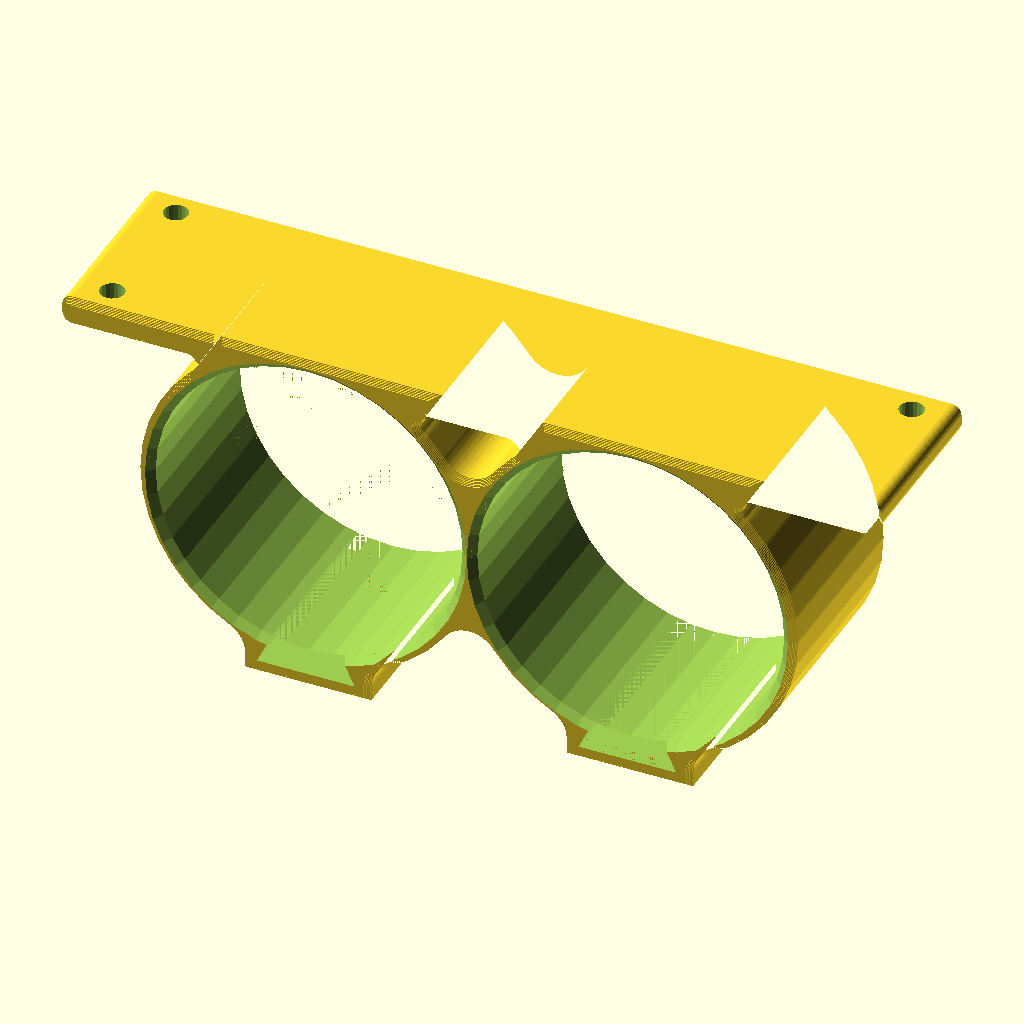
Cell 1 — every parameter at its default value.
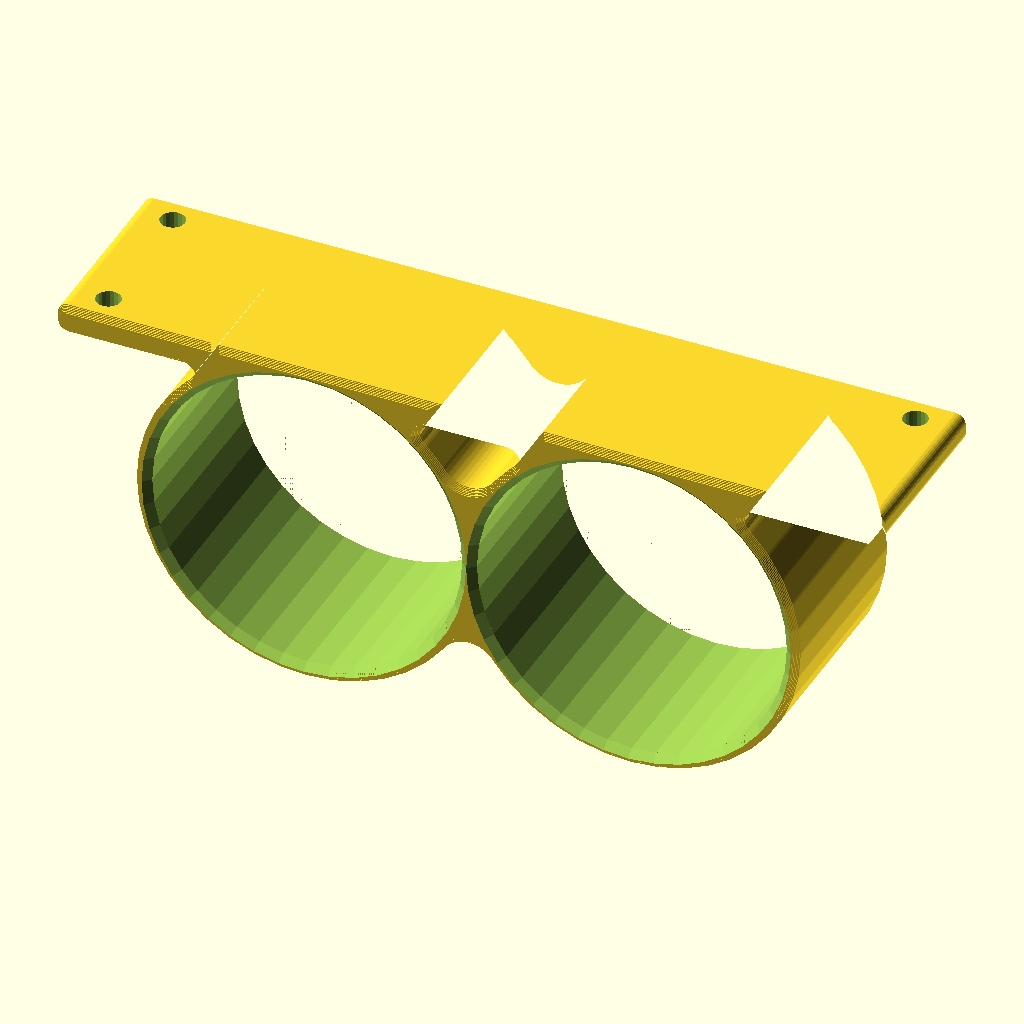
Cell 2 — guide set to false, the other parameters unchanged.
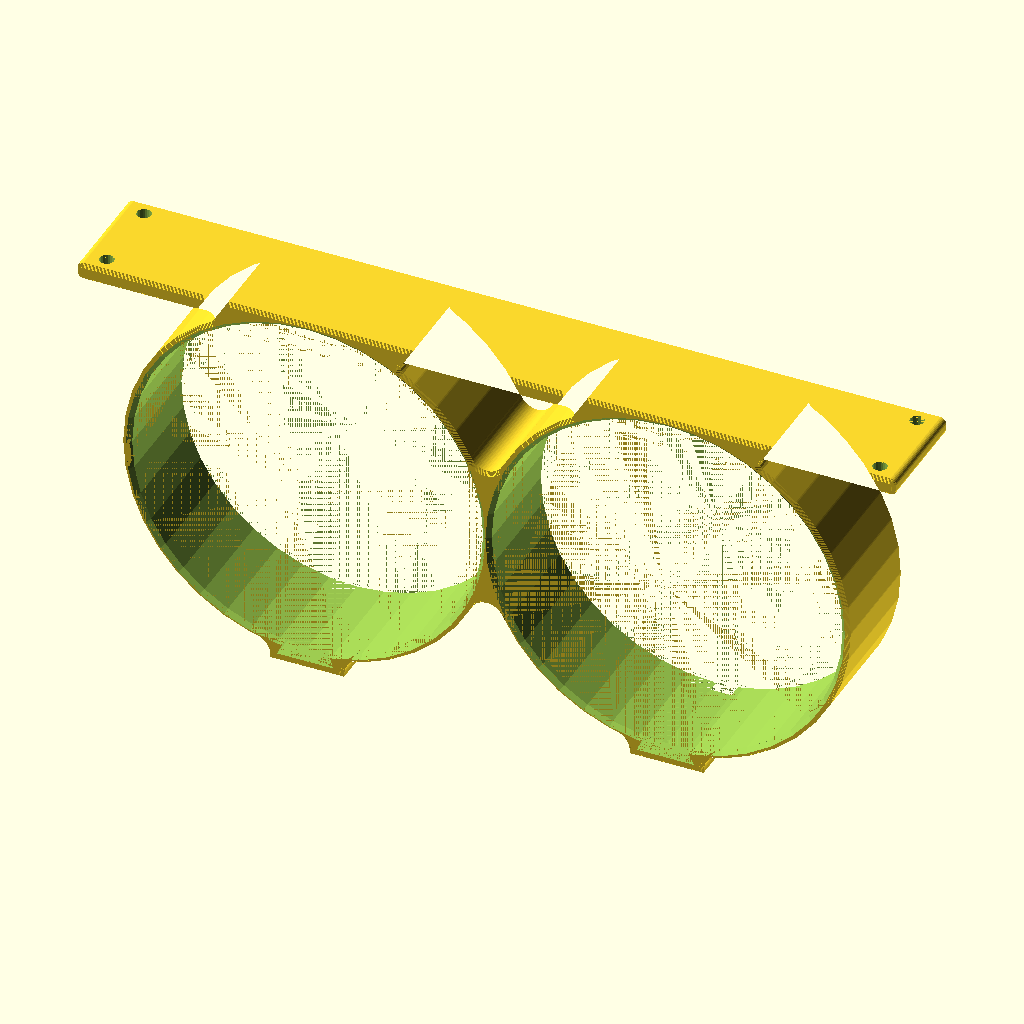
Cell 3 — cyl_diametre set to 120, the other parameters unchanged.
The same orthographic view direction (rotation 55°, 0°, 25°; colour scheme Cornfield) for every cell, with the view re-fitted per cell, so scale and position can differ between cells.
The OpenSCAD source (models/rack-sodastream/rack-sodastream.scad):
// rack-sodastream — rack à visser sous une planche pour cylindres de CO2 SodaStream.
//
// Deux plaques identiques, percées d'alésages fermés à 360°, espacées le long de
// l'axe des cylindres. Les bouteilles se glissent axialement à travers les deux.
// Aucun demi-cercle : le cylindre est tenu sur tout son pourtour et ne peut pas rouler.
//
// La plaque est une seule extrusion prismatique : bride et colliers ont la même
// profondeur, ce qui donne du volume aux colliers et raidit l'ensemble.
//
// Repère : X = largeur (perpendiculaire aux cylindres)
//          Y = axe des cylindres
//          Z = vertical, z = 0 est la sous-face de la planche, la matière descend.

include <../../lib/std.scad>

// --- Pièce à produire -------------------------------------------------------
// "avant"   : plaque ouverte, côté par lequel on introduit le cylindre
// "arriere" : plaque avec fond de butée
// "guide"   : rail de guidage reliant les deux plaques (à imprimer en 2 exemplaires)
// "montage" : visualisation de l'ensemble monté, cylindres compris (non imprimable)
PIECE = "avant";

// --- Cylindre de gaz --------------------------------------------------------

cyl_diametre = 60;    // mm — Ø du corps (recharge universelle 425 g / TR21x4)
cyl_longueur = 356;   // mm — longueur hors tout, filetage compris
jeu_radial   = 1.5;   // mm — jeu au rayon pour un glissement franc

// --- Plaque -----------------------------------------------------------------

nb_cylindres = 2;
paroi        = 3;     // mm — épaisseur du collier, et de l'âme partagée
plaque_prof  = 40;    // mm — profondeur le long de l'axe, bride et colliers confondus
butee_ep     = 3;     // mm — fond de butée de la plaque arrière

// --- Adoucissement des arêtes -----------------------------------------------

conge        = 6;     // mm — congé aux cuspides entre deux colliers
raccord      = 2;     // mm — congé au raccord bride / colliers
coin         = 2;     // mm — rayon des coins de la bride (max bride_ep/2)
chanfrein    = 1.5;   // mm — chanfrein d'entrée des alésages
chanf_bord   = 1.2;   // mm — chanfrein des arêtes d'extrémité (0 pour aucun)
chanf_pas    = 6;     // marches du chanfrein : 1,2/6 = 0,2 mm, une couche

// --- Rail de guidage --------------------------------------------------------
// Prolonge la surface de l'alésage d'une plaque à l'autre pour que le nez du
// cylindre ne puisse pas manquer le second alésage.

guide         = true; // false pour un rack sans rails
guide_larg    = 20;   // mm — largeur de l'encoche en fond
guide_aronde  = 3;    // mm — retrait par côté au débouché : queue d'aronde qui
                      //      empêche le rail de se soulever dans l'alésage
guide_ep      = 4.5;  // mm — profondeur de l'encoche = épaisseur du rail au centre
guide_jeu     = 0.3;  // mm — jeu perpendiculaire du rail dans son encoche. Le rack
                      //      s'assemble avant vissage, le rail alignant lui-même les
                      //      plaques : les avant-trous se marquent à travers le rack monté
guide_entree  = 1.5;  // mm — chanfrein d'engagement au bout du rail (0 pour aucun)
guide_jeu_axe = 1.0;  // mm — raccourcissement du rail. Sans lui il ferait exactement
                      //      la longueur disponible et ne rentrerait pas
guide_talon   = 3;    // mm — hauteur du talon d'arrêt (0 pour aucun). Reculé d'une
                      //      profondeur de plaque, il porte contre la face ARRIÈRE de
                      //      la plaque avant et empêche le rail d'avancer et de sortir.
                      //      C'est une collerette LATÉRALE, posée au niveau du fond du
                      //      rail : plus large que l'encoche, elle ne peut pas la
                      //      traverser, et elle s'imprime sans le moindre porte-à-faux

// --- Bride de fixation ------------------------------------------------------

bride_ep     = 6;     // mm — épaisseur plaquée contre le bois
oreille      = 16;    // mm — débord latéral, seul endroit où loger une tête fraisée
vis_passage  = 5;     // mm — Ø de passage pour vis M4 (1 mm de flottement au Ø)
vis_tete     = 8;     // mm — Ø du fraisage. Tête fraisée M4 : 7,5 mm maxi (DIN 965),
                      //      donc la tête s'enfonce de 0,25 mm sous la surface

// --- Implantation (visualisation "montage" uniquement) ----------------------

ecart_plaques = 200;  // mm — entraxe recommandé entre les deux plaques
planche       = true; // false pour dégager la vue sur le rack
cylindres     = true; // false pour ne montrer que les pièces imprimées

// --- Grandeurs dérivées -----------------------------------------------------

alesage   = cyl_diametre + 2 * jeu_radial;
exterieur = alesage + 2 * paroi;
entraxe   = alesage + paroi;                        // les colliers se recoupent
largeur   = entraxe * (nb_cylindres - 1) + exterieur + 2 * oreille;
z_axe     = -exterieur / 2;
tete_prof = (vis_tete - vis_passage) / 2;           // fraisage à 90°

// Les vis ne peuvent aller que dans les oreilles : ailleurs, la tête serait noyée
// dans la matière des colliers.
vis_x     = [-(largeur / 2 - oreille / 2), largeur / 2 - oreille / 2];
vis_y     = plaque_prof / 2 - vis_tete / 2 - 2;

z_bas      = z_axe - alesage / 2;                   // point bas de l'alésage
z_encoche  = z_bas - guide_ep;                      // fond plat de l'encoche
z_bossage  = z_encoche - paroi;                     // dessous du bossage local
guide_long = ecart_plaques + plaque_prof - butee_ep - guide_jeu_axe;
// Position du rail dans le montage : crochet en appui sur la face avant, le jeu axial
// se retrouvant donc entièrement à l'arrière, contre la butée.
guide_y    = ecart_plaques / 2 + plaque_prof / 2 - guide_long / 2;

function axe_x(i) = (i - (nb_cylindres - 1) / 2) * entraxe;

// --- Profil de la plaque ----------------------------------------------------

// Colliers et bossages. La fermeture morphologique comble les cuspides où les
// cercles extérieurs se recoupent : elle n'ajoute que de la matière, jamais ne
// rogne les parois de 3 mm.
module profil_colliers() {
    offset(r = -conge) offset(r = conge)
        for (i = [0 : nb_cylindres - 1]) translate([axe_x(i), 0]) {
            translate([0, z_axe]) circle(d = exterieur);
            if (guide)
                translate([0, (z_axe + z_bossage) / 2])
                    square([guide_larg + 2 * paroi, z_axe - z_bossage], center = true);
        }
}

// Bride aux coins adoucis. La face supérieure reste plane pour porter à plat
// contre le bois.
module profil_bride() {
    r = min(coin, bride_ep / 2, largeur / 2);
    offset(r = r)
        translate([0, -bride_ep / 2])
            square([largeur - 2 * r, bride_ep - 2 * r], center = true);
}

module profil_plaque() {
    offset(r = -raccord) offset(r = raccord)
        union() {
            profil_colliers();
            profil_bride();
        }
}

// Profil de l'encoche : queue d'aronde à fond plat sous l'alésage, évasée vers le
// bas. Le rail en est la copie réduite du jeu, si bien que son dessus arqué
// prolonge exactement l'alésage tout en étant retenu en hauteur.
module profil_encoche() {
    h  = guide_ep + 2;                       // dépasse dans l'alésage, qui recoupe
    wb = guide_larg / 2;                     // demi-largeur en fond
    wh = guide_larg / 2 - guide_aronde;      // demi-largeur au débouché
    difference() {
        polygon([[-wb, z_encoche], [wb, z_encoche],
                 [wh, z_encoche + h], [-wh, z_encoche + h]]);
        translate([0, z_axe]) circle(d = alesage);
    }
}

// --- Volumes ----------------------------------------------------------------

// Extrusion dont les deux faces d'extrémité sont chanfreinées. Le profil étant
// très concave, ni hull() ni minkowski() ne conviennent : on empile des tranches
// de profil décalé. Avec une marche par couche d'impression, le résultat est
// exactement ce qu'un trancheur produirait d'un vrai chanfrein à 45°.
module extrude_chanfrein(h, c, n) {
    if (c <= 0) {
        translate([0, 0, -h / 2]) linear_extrude(height = h) children();
    } else {
        for (i = [0 : n]) {
            t = c * i / n;
            translate([0, 0, -h / 2 + c - t])
                linear_extrude(height = h - 2 * (c - t))
                    offset(delta = -t) children();
        }
    }
}

module corps_plaque() {
    // rotate([90,0,0]) conserve le sens vertical du profil et extrude selon Y.
    rotate([90, 0, 0])
        extrude_chanfrein(plaque_prof, chanf_bord, chanf_pas)
            profil_plaque();
}

// Alésages. Avec butée, ils s'arrêtent avant la face arrière (-Y).
module alesages(butee = false) {
    debut = butee ? -plaque_prof / 2 + butee_ep : -plaque_prof / 2 - EPS;
    fin   = plaque_prof / 2 + EPS;
    for (i = [0 : nb_cylindres - 1])
        translate([axe_x(i), debut, z_axe])
            rotate([-90, 0, 0])
                cylinder(h = fin - debut, d = alesage);
}

module chanfreins(butee = false) {
    faces = butee ? [1] : [-1, 1];
    for (i = [0 : nb_cylindres - 1], s = faces)
        translate([axe_x(i), s * (plaque_prof / 2 + EPS), z_axe])
            rotate([s * 90, 0, 0])
                cylinder(h = chanfrein + EPS,
                         r1 = alesage / 2 + chanfrein, r2 = alesage / 2);
}

// Encoches du rail. Sur la plaque arrière elles s'arrêtent à la butée, qui
// reste ainsi un fond plein.
module encoches(butee = false) {
    debut = butee ? -plaque_prof / 2 + butee_ep : -plaque_prof / 2 - EPS;
    fin   = plaque_prof / 2 + EPS;
    for (i = [0 : nb_cylindres - 1])
        translate([axe_x(i), fin, 0])
            rotate([90, 0, 0])
                linear_extrude(height = fin - debut)
                    profil_encoche();
}

module percages_vis() {
    for (x = vis_x, s = [-1, 1])
        translate([x, s * vis_y, 0]) {
            translate([0, 0, -bride_ep - EPS])
                cylinder(h = bride_ep + 2 * EPS, d = vis_passage);
            translate([0, 0, -bride_ep])
                cylinder(h = tete_prof, d1 = vis_tete, d2 = vis_passage);
        }
}

module plaque(butee = false) {
    difference() {
        corps_plaque();
        alesages(butee);
        chanfreins(butee);
        percages_vis();
        if (guide) encoches(butee);
    }
}

// Rail de guidage : glissière à fond plat et dessus arqué, un par cylindre.
//
// Le talon d'arrêt est reculé de `plaque_prof` depuis le bout avant, de sorte qu'il
// vienne en appui sur la face ARRIÈRE de la plaque avant : c'est l'avancée du rail
// qu'il faut arrêter, le recul étant déjà pris par la butée du fond. Le talon reste
// donc entre les deux plaques, rien ne dépasse de l'encombrement du rack — mais le
// rail ne peut plus s'introduire que par l'arrière, avant la pose de la plaque du fond.
//
// Le talon ne descend pas sous le rail : il s'évase sur les côtés, à partir du même
// fond plat. Le rail s'imprime donc posé sur ce fond, sans aucun support.
// Extrusion dont l'extremite z = h s'amincit, pour que le rail s'engage seul dans
// la seconde queue d'aronde meme si les deux plaques ne sont pas parfaitement alignees.
module extrude_entree(h, c, n) {
    if (c <= 0) {
        linear_extrude(height = h) children();
    } else {
        for (i = [0 : n]) {
            t = c * i / n;
            linear_extrude(height = h - c + t) offset(delta = -t) children();
        }
    }
}

module rail() {
    translate([0, guide_long / 2, 0]) rotate([90, 0, 0]) {
        extrude_entree(guide_long, guide_entree, 4)
            offset(r = -guide_jeu) profil_encoche();
        if (guide_talon > 0)
            translate([0, 0, plaque_prof])
                linear_extrude(height = paroi)
                    translate([0, z_encoche + guide_jeu + guide_talon / 2])
                        square([guide_larg + 2 * paroi, guide_talon], center = true);
    }
}

// Cylindre de gaz simplifié, pour la visualisation du montage. Le robinet est
// dessiné parce qu'il rend la bouteille reconnaissable à sa seule silhouette :
// le rendu CGAL ignore color(), donc la forme est le seul indice disponible.
module cylindre_gaz() {
    fond   = 2;    // léger chanfrein de culot ; un vrai cylindre a le fond plat
    epaule = 30;   // épaulement conique vers le col
    col    = 14;   // col fileté TR21x4
    ecrou  = 7;    // collerette hexagonale du robinet
    tige   = 9;    // tige de sortie
    corps  = cyl_longueur - epaule - col - ecrou - tige;

    rotate([-90, 0, 0]) {
        cylinder(h = fond, d1 = cyl_diametre - 4, d2 = cyl_diametre);
        translate([0, 0, fond]) cylinder(h = corps - fond, d = cyl_diametre);
        translate([0, 0, corps]) cylinder(h = epaule, d1 = cyl_diametre, d2 = 21);
        translate([0, 0, corps + epaule]) cylinder(h = col, d = 21);
        translate([0, 0, corps + epaule + col])
            cylinder(h = ecrou, d = 26, $fn = 6);
        translate([0, 0, corps + epaule + col + ecrou])
            cylinder(h = tige, d = 9);
    }
}

module montage() {
    translate([0, ecart_plaques / 2, 0])  plaque(false);
    translate([0, -ecart_plaques / 2, 0]) plaque(true);
    if (guide)
        color("#d2691e")
            for (i = [0 : nb_cylindres - 1])
                translate([axe_x(i), guide_y, 0]) rail();
    if (cylindres)
        color("#8d949b")
            for (i = [0 : nb_cylindres - 1])
                translate([axe_x(i), -ecart_plaques / 2 - plaque_prof / 2 + butee_ep, z_axe])
                    cylindre_gaz();
    if (planche)
        color("#c9a227")
            translate([0, 0, 9]) cube([largeur + 60, cyl_longueur + 40, 18], center = true);
}

module main() {
    if (PIECE == "montage")      montage();
    else if (PIECE == "arriere") plaque(true);
    else if (PIECE == "guide")   rail();
    else                         plaque(false);
}

main();
Customizer parameters (derived from the source; name, type, default, range or options):
PIECE: string, default "avant"
cyl_diametre: number, default 60
cyl_longueur: number, default 356
jeu_radial: number, default 1.5
nb_cylindres: number, default 2
paroi: number, default 3
plaque_prof: number, default 40
butee_ep: number, default 3
conge: number, default 6
raccord: number, default 2
coin: number, default 2
chanfrein: number, default 1.5
chanf_bord: number, default 1.2
chanf_pas: number, default 6
guide: bool, default true
guide_larg: number, default 20
guide_aronde: number, default 3
guide_ep: number, default 4.5
guide_jeu: number, default 0.3
guide_entree: number, default 1.5
guide_jeu_axe: number, default 1
guide_talon: number, default 3
bride_ep: number, default 6
oreille: number, default 16
vis_passage: number, default 5
vis_tete: number, default 8
ecart_plaques: number, default 200
planche: bool, default true
cylindres: bool, default true
